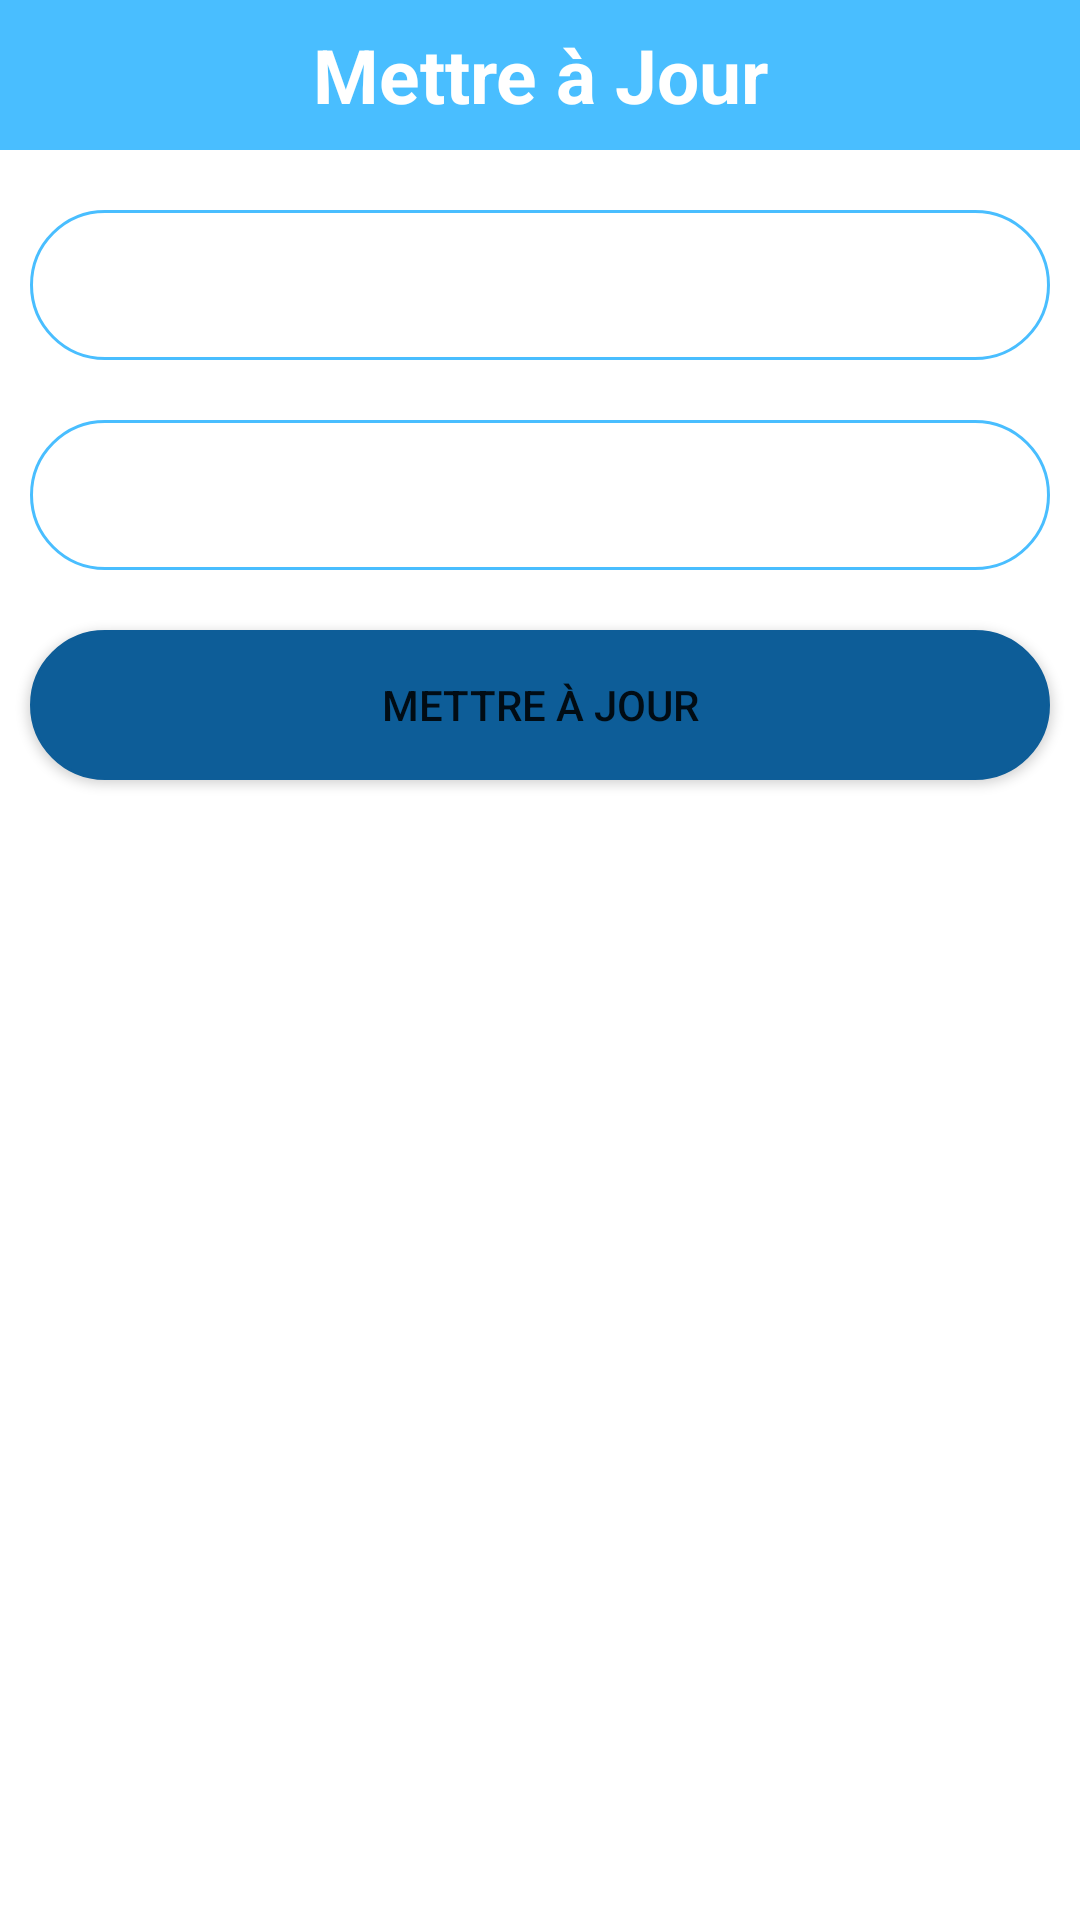

This screen was rendered from an Android layout file. Write that file and the resources it references.
<!-- AndroidManifest.xml: application theme Theme.Projet -->
<!-- res/layout/profile_edit.xml -->
<?xml version="1.0" encoding="utf-8"?>
<LinearLayout xmlns:android="http://schemas.android.com/apk/res/android"
    android:layout_width="match_parent"
    android:orientation="vertical"
    android:layout_height="match_parent">
    <TextView
        android:layout_width="match_parent"
        android:layout_height="50dp"
        android:text="Mettre à Jour"
        android:textSize="25dp"
        android:gravity="center"
        android:textStyle="bold"
        android:textColor="@color/white"
        android:background="@color/colorPrimary"/>
    <EditText
        android:id="@+id/nameedit"
        android:layout_width="match_parent"
        android:layout_height="50dp"
        android:layout_gravity="center"
        android:layout_marginLeft="10dp"
        android:layout_marginTop="20dp"
        android:layout_marginRight="10dp"
        android:background="@drawable/rounded"
        android:ems="10"
        android:inputType="textPersonName"
        android:drawableLeft="@drawable/ic_nom"
        android:drawablePadding="10dp"
        android:paddingLeft="10dp"
        android:textAppearance="@style/TextAppearance.AppCompat.Large" />

    <EditText
        android:id="@+id/prenomedit"
        android:layout_width="match_parent"
        android:layout_height="50dp"
        android:layout_gravity="center"
        android:layout_marginLeft="10dp"
        android:layout_marginTop="20dp"
        android:layout_marginRight="10dp"
        android:background="@drawable/rounded"
        android:ems="10"
        android:inputType="textPersonName"
        android:drawableLeft="@drawable/ic_nom"
        android:drawablePadding="10dp"
        android:paddingLeft="10dp"
        android:textAppearance="@style/TextAppearance.AppCompat.Large"  />


    <Button
        android:id="@+id/update"
        android:layout_width="match_parent"
        android:layout_height="50dp"
        android:background="@drawable/rounded"
        android:layout_marginRight="10dp"
        android:layout_marginLeft="10dp"
        android:layout_gravity="center"
        android:layout_marginTop="20dp"
        android:text="Mettre à Jour"
        android:backgroundTint="@color/followers"/>
</LinearLayout>
<!-- resources referenced by this layout -->
<resources>
  <color name="colorPrimary">#49BEFF</color>
  <color name="followers">#0D5D98</color>
  <color name="white">#FFFFFFFF</color>
  <!-- drawable rounded (drawable) -->
  <?xml version="1.0" encoding="utf-8"?>
  <shape xmlns:android="http://schemas.android.com/apk/res/android">
  <solid android:color="#FFFFFF" />
      <stroke
  android:width="1dp"
          android:color="@color/colorPrimary"
          />
      <corners
          android:radius="35dp"/>
  </shape>
  <style name="Theme.Projet" parent="Theme.MaterialComponents.DayNight.NoActionBar">
          
          <item name="colorPrimary">@color/purple_500</item>
          <item name="colorPrimaryVariant">@color/purple_700</item>
          <item name="colorOnPrimary">@color/white</item>
          
          <item name="colorSecondary">@color/teal_200</item>
          <item name="colorSecondaryVariant">@color/teal_700</item>
          <item name="colorOnSecondary">@color/black</item>
          
          <item name="android:statusBarColor">?attr/colorPrimaryVariant</item>
          
      </style>
  <color name="purple_500">#49BEFF</color>
  <color name="purple_700">#49BEFF</color>
  <color name="teal_200">#49BEFF</color>
  <color name="teal_700">#49BEFF</color>
  <color name="black">#FF000000</color>
</resources>
